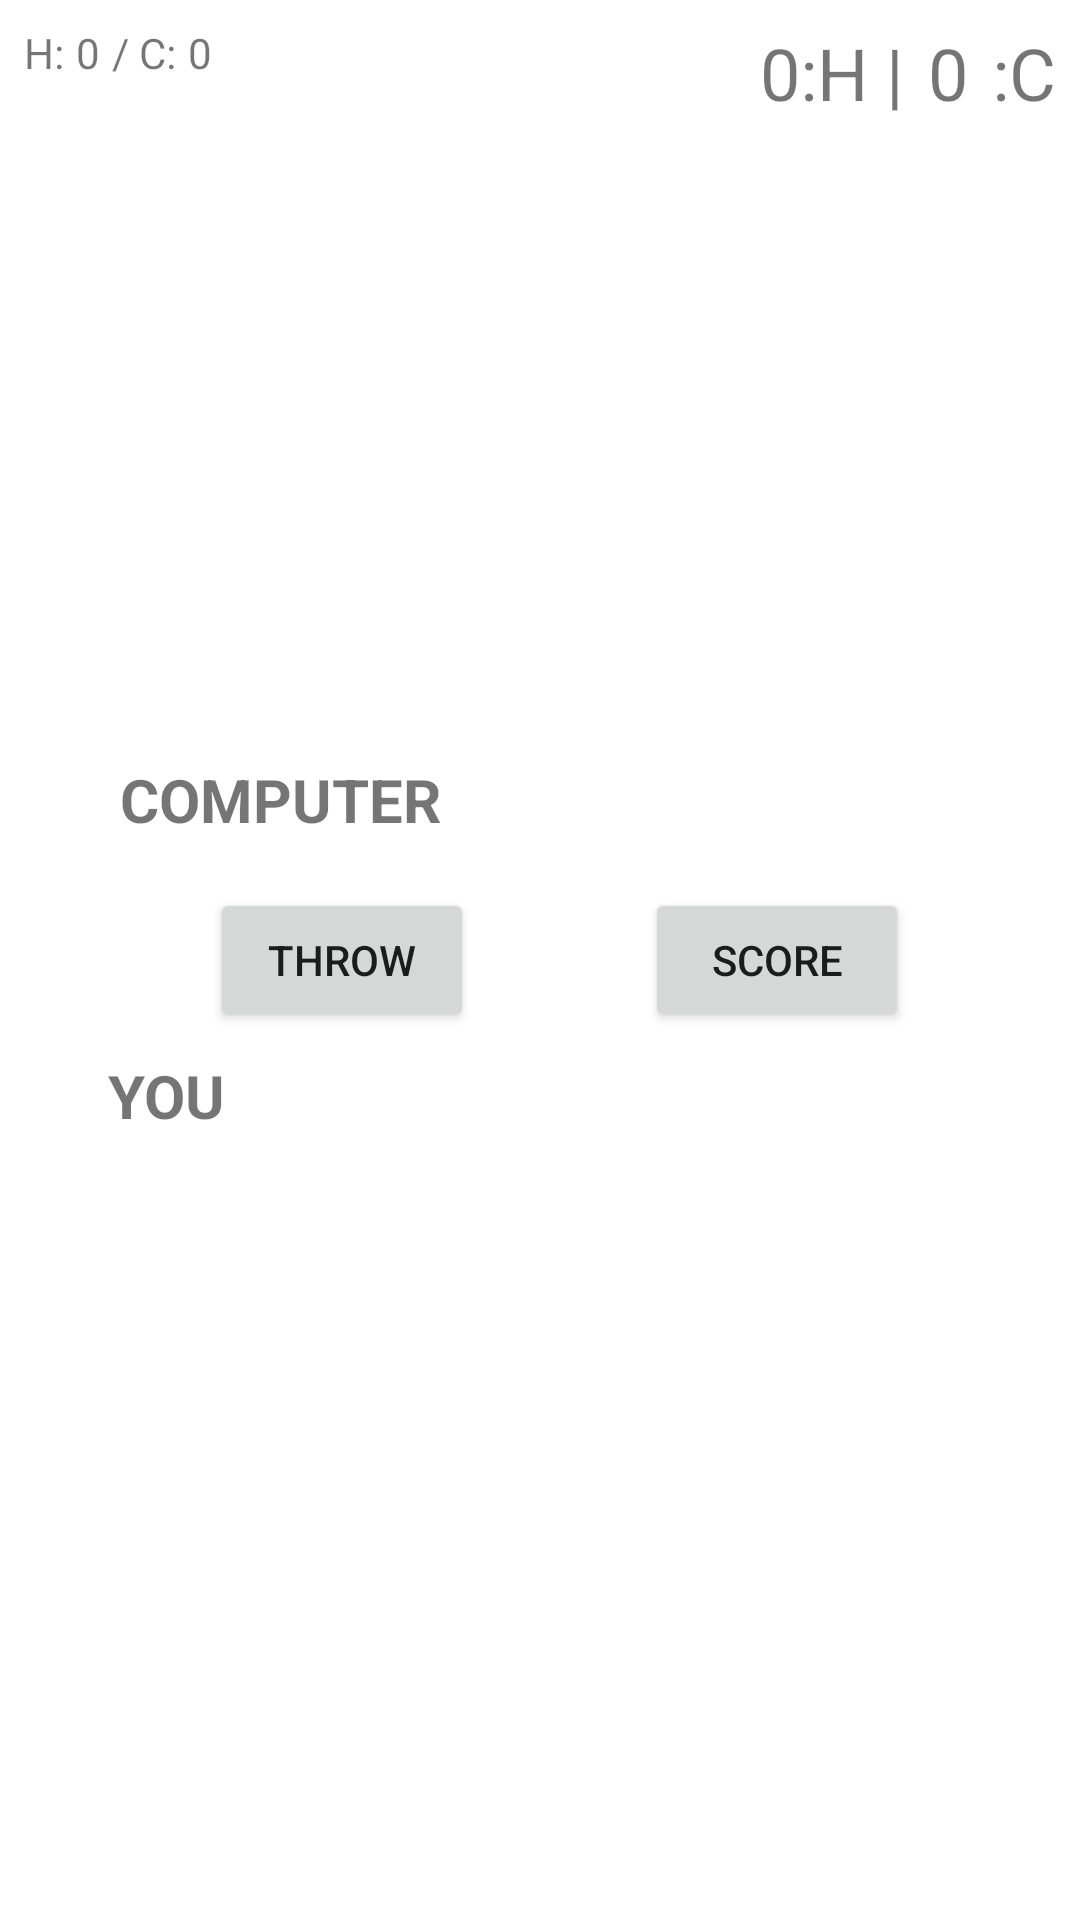

Write the Android layout XML for this screen, with the resource values it uses.
<!-- AndroidManifest.xml: application theme Theme.MobileCoursework20200593 -->
<!-- res/layout/activity_newgame.xml -->
<?xml version="1.0" encoding="utf-8"?>
<androidx.constraintlayout.widget.ConstraintLayout xmlns:android="http://schemas.android.com/apk/res/android"
    xmlns:app="http://schemas.android.com/apk/res-auto"
    xmlns:tools="http://schemas.android.com/tools"
    android:id="@+id/blank"
    android:layout_width="match_parent"
    android:layout_height="match_parent"
    tools:context="NewGame">

    <Button
        android:id="@+id/throwButton"
        android:layout_width="wrap_content"
        android:layout_height="wrap_content"
        android:layout_marginStart="70dp"
        android:text="@string/throwButton"
        app:layout_constraintBottom_toBottomOf="parent"
        app:layout_constraintStart_toStartOf="parent"
        app:layout_constraintTop_toTopOf="parent" />

    <Button
        android:id="@+id/scoreButton"
        android:layout_width="wrap_content"
        android:layout_height="wrap_content"
        android:text="@string/scoreButton"
        app:layout_constraintBottom_toBottomOf="parent"
        app:layout_constraintEnd_toEndOf="parent"
        app:layout_constraintStart_toEndOf="@+id/throwButton"
        app:layout_constraintTop_toTopOf="parent" />

    <ImageView
        android:id="@+id/diceOne"
        android:layout_width="73dp"
        android:layout_height="77dp"
        app:layout_constraintBottom_toBottomOf="parent"
        app:layout_constraintEnd_toEndOf="@+id/throwButton"
        app:layout_constraintHorizontal_bias="0.133"
        app:layout_constraintStart_toStartOf="@+id/throwButton"
        app:layout_constraintTop_toBottomOf="@+id/throwButton"
        app:layout_constraintVertical_bias="0.378"
        app:srcCompat="@drawable/dice1" />

    <ImageView
        android:id="@+id/diceFive"
        android:layout_width="73dp"
        android:layout_height="77dp"
        android:layout_marginBottom="56dp"
        app:layout_constraintBottom_toBottomOf="parent"
        app:layout_constraintEnd_toEndOf="@+id/diceThree"
        app:layout_constraintHorizontal_bias="0.478"
        app:layout_constraintStart_toEndOf="@+id/diceFour"
        app:srcCompat="@drawable/dice1" />

    <ImageView
        android:id="@+id/diceFour"
        android:layout_width="73dp"
        android:layout_height="77dp"
        android:layout_marginBottom="56dp"
        app:layout_constraintBottom_toBottomOf="parent"
        app:layout_constraintEnd_toStartOf="@+id/diceThree"
        app:layout_constraintHorizontal_bias="0.308"
        app:layout_constraintStart_toStartOf="@+id/diceOne"
        app:srcCompat="@drawable/dice1" />

    <ImageView
        android:id="@+id/diceTwo"
        android:layout_width="73dp"
        android:layout_height="77dp"
        android:layout_marginStart="24dp"
        android:layout_marginBottom="164dp"
        app:layout_constraintBottom_toBottomOf="parent"
        app:layout_constraintEnd_toStartOf="@+id/diceThree"
        app:layout_constraintHorizontal_bias="0.085"
        app:layout_constraintStart_toEndOf="@+id/diceOne"
        app:srcCompat="@drawable/dice1" />

    <ImageView
        android:id="@+id/diceThree"
        android:layout_width="73dp"
        android:layout_height="77dp"
        android:layout_marginStart="136dp"
        android:layout_marginBottom="164dp"
        app:layout_constraintBottom_toBottomOf="parent"
        app:layout_constraintStart_toEndOf="@+id/diceOne"
        app:srcCompat="@drawable/dice1" />

    <ImageView
        android:id="@+id/cDiceOne"
        android:layout_width="73dp"
        android:layout_height="77dp"
        app:layout_constraintBottom_toTopOf="@+id/throwButton"
        app:layout_constraintEnd_toEndOf="@+id/throwButton"
        app:layout_constraintHorizontal_bias="0.0"
        app:layout_constraintStart_toStartOf="@+id/throwButton"
        app:layout_constraintTop_toTopOf="parent"
        app:layout_constraintVertical_bias="0.603"
        app:srcCompat="@drawable/dice1" />

    <ImageView
        android:id="@+id/cDiceTwo"
        android:layout_width="73dp"
        android:layout_height="77dp"
        app:layout_constraintBottom_toTopOf="@+id/throwButton"
        app:layout_constraintEnd_toStartOf="@+id/cDiceThree"
        app:layout_constraintHorizontal_bias="0.451"
        app:layout_constraintStart_toEndOf="@+id/cDiceOne"
        app:layout_constraintTop_toTopOf="parent"
        app:layout_constraintVertical_bias="0.603"
        app:srcCompat="@drawable/dice1" />

    <ImageView
        android:id="@+id/cDiceThree"
        android:layout_width="73dp"
        android:layout_height="77dp"
        android:layout_marginEnd="56dp"
        app:layout_constraintBottom_toTopOf="@+id/throwButton"
        app:layout_constraintEnd_toEndOf="parent"
        app:layout_constraintTop_toTopOf="parent"
        app:layout_constraintVertical_bias="0.603"
        app:srcCompat="@drawable/dice1" />

    <ImageView
        android:id="@+id/cDiceFour"
        android:layout_width="73dp"
        android:layout_height="77dp"
        android:layout_marginEnd="44dp"
        app:layout_constraintBottom_toTopOf="@+id/throwButton"
        app:layout_constraintEnd_toEndOf="@+id/cDiceThree"
        app:layout_constraintTop_toTopOf="parent"
        app:layout_constraintVertical_bias="0.211"
        app:srcCompat="@drawable/dice1" />

    <ImageView
        android:id="@+id/cDiceFive"
        android:layout_width="73dp"
        android:layout_height="77dp"
        app:layout_constraintBottom_toTopOf="@+id/throwButton"
        app:layout_constraintEnd_toStartOf="@+id/cDiceFour"
        app:layout_constraintHorizontal_bias="0.463"
        app:layout_constraintStart_toStartOf="@+id/cDiceOne"
        app:layout_constraintTop_toTopOf="parent"
        app:layout_constraintVertical_bias="0.211"
        app:srcCompat="@drawable/dice1" />

    <TextView
        android:id="@+id/human_label"
        android:layout_width="wrap_content"
        android:layout_height="wrap_content"
        android:layout_marginTop="8dp"
        android:layout_marginEnd="8dp"
        android:text="@string/human_label"
        android:textSize="24dp"
        app:layout_constraintEnd_toStartOf="@+id/computer_score"
        app:layout_constraintTop_toTopOf="parent" />

    <TextView
        android:id="@+id/human_score"
        android:layout_width="wrap_content"
        android:layout_height="wrap_content"
        android:layout_marginTop="8dp"
        android:text="@string/human_score"
        android:textSize="24dp"
        app:layout_constraintEnd_toStartOf="@+id/human_label"
        app:layout_constraintTop_toTopOf="parent" />

    <TextView
        android:id="@+id/computer_label"
        android:layout_width="wrap_content"
        android:layout_height="wrap_content"
        android:layout_marginTop="8dp"
        android:layout_marginEnd="8dp"
        android:text="@string/Computer_label"
        android:textSize="24dp"
        app:layout_constraintEnd_toEndOf="parent"
        app:layout_constraintTop_toTopOf="parent" />

    <TextView
        android:id="@+id/computer_score"
        android:layout_width="wrap_content"
        android:layout_height="wrap_content"
        android:layout_marginTop="8dp"
        android:layout_marginEnd="8dp"
        android:text="@string/Computer_score"
        android:textSize="24dp"
        app:layout_constraintEnd_toStartOf="@+id/computer_label"
        app:layout_constraintTop_toTopOf="parent" />

    <TextView
        android:id="@+id/gameovermessage"
        android:layout_width="wrap_content"
        android:layout_height="wrap_content"
        android:layout_marginTop="64dp"
        android:fontFamily="sans-serif-black"
        android:textSize="24sp"
        android:textStyle="bold"
        app:layout_constraintEnd_toEndOf="parent"
        app:layout_constraintStart_toStartOf="parent"
        app:layout_constraintTop_toBottomOf="@+id/cDiceTwo" />

    <TextView
        android:id="@+id/humanwintext"
        android:layout_width="wrap_content"
        android:layout_height="wrap_content"
        android:layout_marginStart="8dp"
        android:layout_marginTop="8dp"
        android:text="H:"
        app:layout_constraintStart_toStartOf="parent"
        app:layout_constraintTop_toTopOf="parent" />

    <TextView
        android:id="@+id/humanWin"
        android:layout_width="wrap_content"
        android:layout_height="wrap_content"
        android:layout_marginStart="4dp"
        android:layout_marginTop="8dp"
        android:text="@string/HumanWins"
        app:layout_constraintStart_toEndOf="@+id/humanwintext"
        app:layout_constraintTop_toTopOf="parent" />

    <TextView
        android:id="@+id/computerwintext"
        android:layout_width="wrap_content"
        android:layout_height="wrap_content"
        android:layout_marginStart="4dp"
        android:layout_marginTop="8dp"
        android:text="/ C:"
        app:layout_constraintStart_toEndOf="@+id/humanWin"
        app:layout_constraintTop_toTopOf="parent" />

    <TextView
        android:id="@+id/computerWin"
        android:layout_width="wrap_content"
        android:layout_height="wrap_content"
        android:layout_marginStart="4dp"
        android:layout_marginTop="8dp"
        android:text="@string/ComputerWins"
        app:layout_constraintStart_toEndOf="@+id/computerwintext"
        app:layout_constraintTop_toTopOf="parent" />

    <TextView
        android:id="@+id/YouText"
        android:layout_width="wrap_content"
        android:layout_height="wrap_content"
        android:layout_marginStart="36dp"
        android:layout_marginBottom="48dp"
        android:text="YOU"
        android:textSize="20sp"
        android:textStyle="bold"
        app:layout_constraintBottom_toTopOf="@+id/diceOne"
        app:layout_constraintStart_toStartOf="parent" />

    <TextView
        android:id="@+id/ComputerText"
        android:layout_width="wrap_content"
        android:layout_height="wrap_content"
        android:layout_marginStart="40dp"
        android:layout_marginTop="44dp"
        android:text="COMPUTER"
        android:textSize="20sp"
        android:textStyle="bold"
        app:layout_constraintStart_toStartOf="parent"
        app:layout_constraintTop_toBottomOf="@+id/cDiceOne" />

</androidx.constraintlayout.widget.ConstraintLayout>
<!-- resources referenced by this layout -->
<resources>
  <string name="ComputerWins">0</string>
  <string name="Computer_label">:C</string>
  <string name="Computer_score">0</string>
  <string name="HumanWins">0</string>
  <string name="human_label">:H | </string>
  <string name="human_score">0</string>
  <string name="scoreButton">Score</string>
  <string name="throwButton">Throw</string>
  <style name="Theme.MobileCoursework20200593" parent="Theme.MaterialComponents.DayNight.DarkActionBar">
          
          <item name="colorPrimary">@color/purple_500</item>
          <item name="colorPrimaryVariant">@color/purple_700</item>
          <item name="colorOnPrimary">@color/white</item>
          
          <item name="colorSecondary">@color/teal_200</item>
          <item name="colorSecondaryVariant">@color/teal_700</item>
          <item name="colorOnSecondary">@color/black</item>
          
          <item name="android:statusBarColor">?attr/colorPrimaryVariant</item>
          
      </style>
  <color name="purple_500">#FF6200EE</color>
  <color name="purple_700">#FF3700B3</color>
  <color name="white">#FFFFFFFF</color>
  <color name="teal_200">#FF03DAC5</color>
  <color name="teal_700">#FF018786</color>
  <color name="black">#FF000000</color>
</resources>
